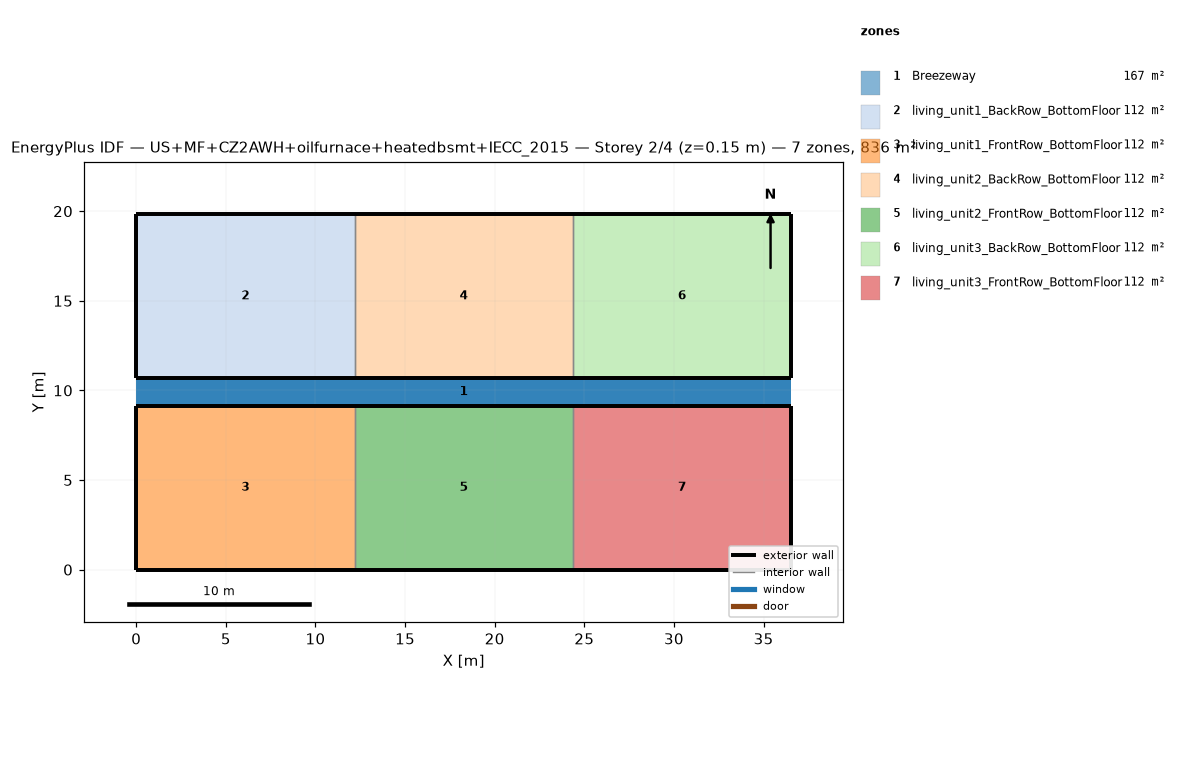
=== STOREY PLAN SPEC (per zone: floor XY polygon, exterior-wall plan segments, windows/doors) ===
zone 1: Breezeway  (167.0 m²)
  floor: (36.54, 9.16) (0.00, 9.16) (0.00, 10.68) (36.54, 10.68)
  floor: (36.54, 9.16) (0.00, 9.16) (0.00, 10.68) (36.54, 10.68)
  floor: (36.54, 9.16) (0.00, 9.16) (0.00, 10.68) (36.54, 10.68)
zone 2: living_unit1_BackRow_BottomFloor  (111.5 m²)
  floor: (12.18, 10.68) (0.00, 10.68) (0.00, 19.84) (12.18, 19.84)
  exterior wall: (0.00, 10.68) – (12.18, 10.68)  [12.2 m]
  exterior wall: (12.18, 19.84) – (0.00, 19.84)  [12.2 m]
  exterior wall: (0.00, 19.84) – (0.00, 10.68)  [9.2 m]
  interior walls: 1
zone 3: living_unit1_FrontRow_BottomFloor  (111.5 m²)
  floor: (12.18, 0.00) (0.00, 0.00) (0.00, 9.16) (12.18, 9.16)
  exterior wall: (0.00, 0.00) – (12.18, 0.00)  [12.2 m]
  exterior wall: (12.18, 9.16) – (0.00, 9.16)  [12.2 m]
  exterior wall: (0.00, 9.16) – (0.00, 0.00)  [9.2 m]
  interior walls: 1
zone 4: living_unit2_BackRow_BottomFloor  (111.5 m²)
  floor: (24.36, 10.68) (12.18, 10.68) (12.18, 19.84) (24.36, 19.84)
  exterior wall: (12.18, 10.68) – (24.36, 10.68)  [12.2 m]
  exterior wall: (24.36, 19.84) – (12.18, 19.84)  [12.2 m]
  interior walls: 2
zone 5: living_unit2_FrontRow_BottomFloor  (111.5 m²)
  floor: (24.36, 0.00) (12.18, 0.00) (12.18, 9.16) (24.36, 9.16)
  exterior wall: (12.18, 0.00) – (24.36, 0.00)  [12.2 m]
  exterior wall: (24.36, 9.16) – (12.18, 9.16)  [12.2 m]
  interior walls: 2
zone 6: living_unit3_BackRow_BottomFloor  (111.5 m²)
  floor: (36.54, 10.68) (24.36, 10.68) (24.36, 19.84) (36.54, 19.84)
  exterior wall: (24.36, 10.68) – (36.54, 10.68)  [12.2 m]
  exterior wall: (36.54, 10.68) – (36.54, 19.84)  [9.2 m]
  exterior wall: (36.54, 19.84) – (24.36, 19.84)  [12.2 m]
  interior walls: 1
zone 7: living_unit3_FrontRow_BottomFloor  (111.5 m²)
  floor: (36.54, 0.00) (24.36, 0.00) (24.36, 9.16) (36.54, 9.16)
  exterior wall: (24.36, 0.00) – (36.54, 0.00)  [12.2 m]
  exterior wall: (36.54, 0.00) – (36.54, 9.16)  [9.2 m]
  exterior wall: (36.54, 9.16) – (24.36, 9.16)  [12.2 m]
  interior walls: 1

=== DERIVED (storey summary) ===
Building: US+MF+CZ2AWH+oilfurnace+heatedbsmt+IECC_2015
Storey: 2 of 4  (floor level z = 0.15 m)
Storey gross floor area: 836.2 m²
Zones on this storey: 7
  - Breezeway: floor 167.0 m²
  - living_unit1_BackRow_BottomFloor: floor 111.5 m²; exterior wall 33.5 m (86.9 m²); WWR 0.0%
  - living_unit1_FrontRow_BottomFloor: floor 111.5 m²; exterior wall 33.5 m (86.9 m²); WWR 0.0%
  - living_unit2_BackRow_BottomFloor: floor 111.5 m²; exterior wall 24.4 m (63.1 m²); WWR 0.0%
  - living_unit2_FrontRow_BottomFloor: floor 111.5 m²; exterior wall 24.4 m (63.1 m²); WWR 0.0%
  - living_unit3_BackRow_BottomFloor: floor 111.5 m²; exterior wall 33.5 m (86.9 m²); WWR 0.0%
  - living_unit3_FrontRow_BottomFloor: floor 111.5 m²; exterior wall 33.5 m (86.9 m²); WWR 0.0%
Zone adjacency (shared interzone walls):
  - living_unit1_BackRow_BottomFloor ↔ living_unit2_BackRow_BottomFloor
  - living_unit1_FrontRow_BottomFloor ↔ living_unit2_FrontRow_BottomFloor
  - living_unit2_BackRow_BottomFloor ↔ living_unit3_BackRow_BottomFloor
  - living_unit2_FrontRow_BottomFloor ↔ living_unit3_FrontRow_BottomFloor